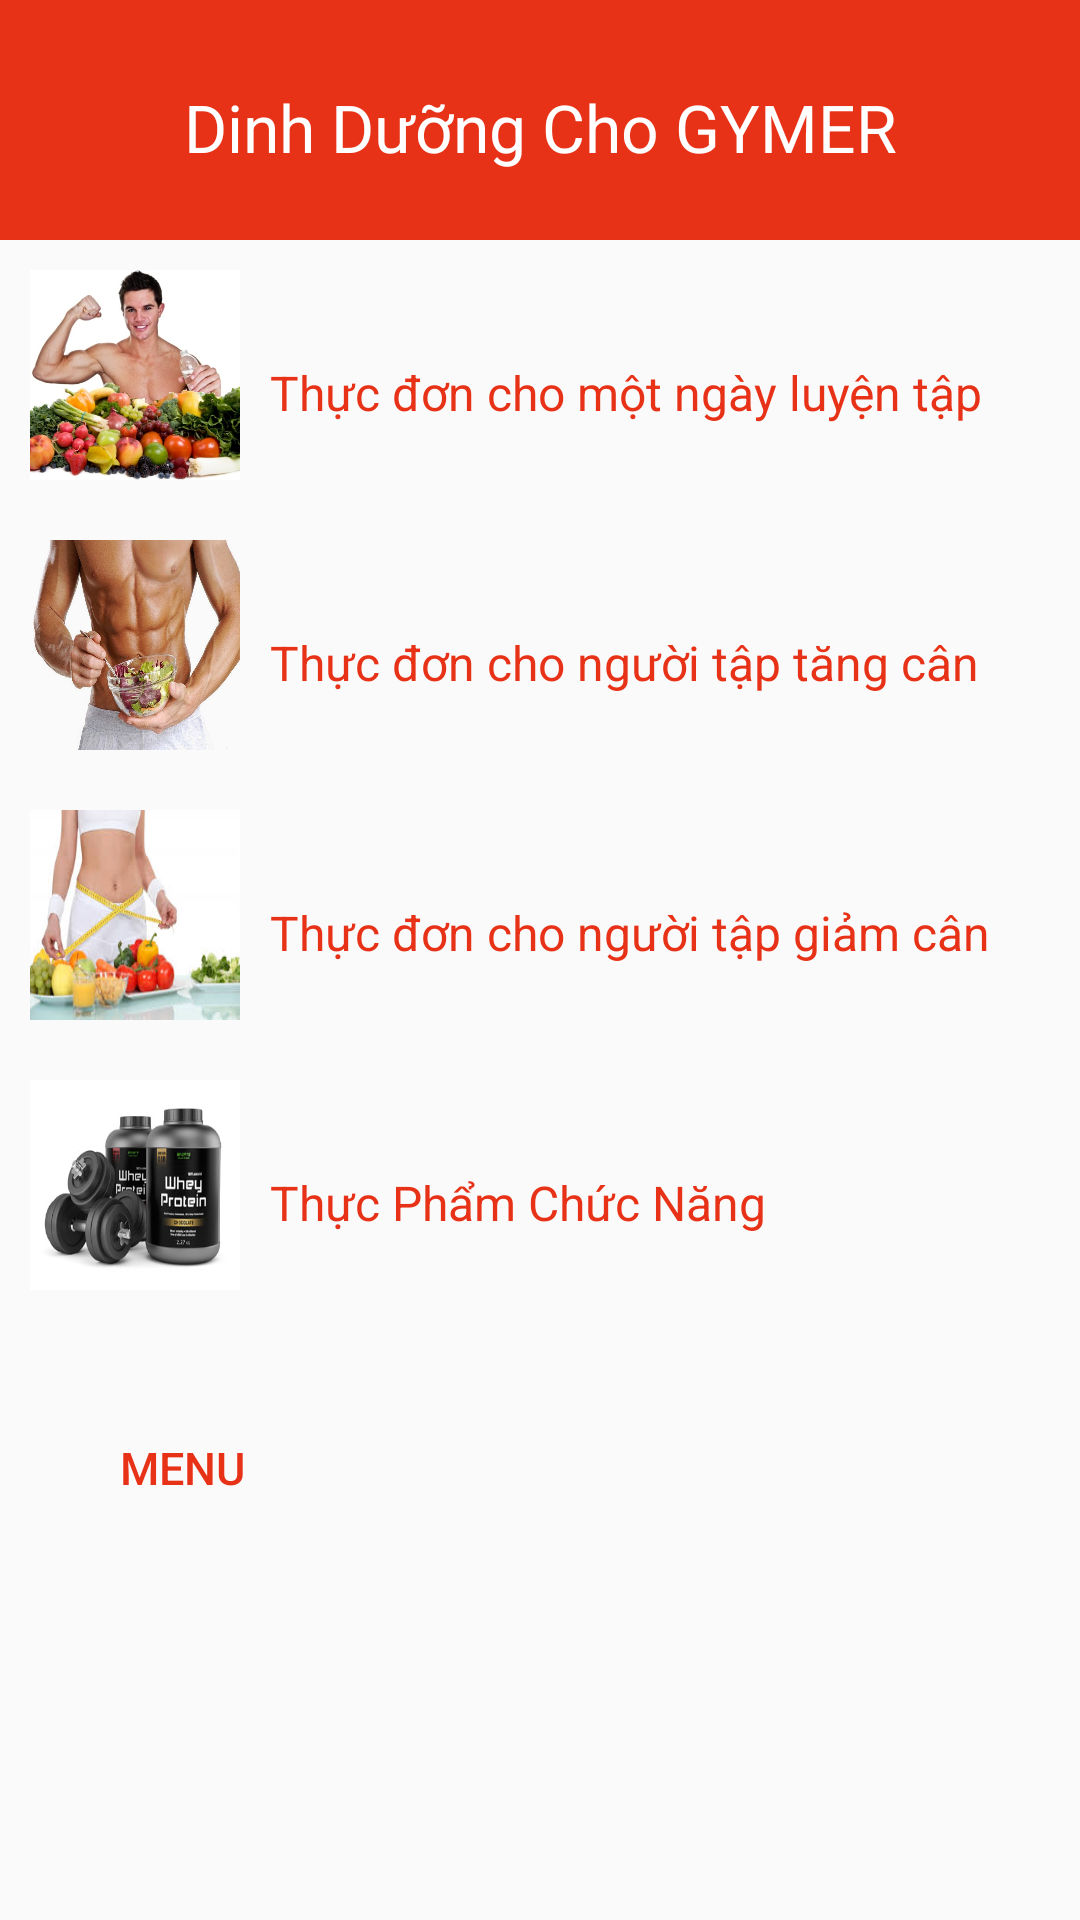

This screen was rendered from an Android layout file. Write that file and the resources it references.
<!-- AndroidManifest.xml: application theme AppTheme -->
<!-- res/layout/activity_dinh_duong.xml -->
<?xml version="1.0" encoding="utf-8"?>
<LinearLayout xmlns:android="http://schemas.android.com/apk/res/android"
    xmlns:tools="http://schemas.android.com/tools"
    android:layout_width="match_parent"
    android:layout_height="match_parent"
    android:orientation="vertical"
    tools:context="com.example.pc.gym_club.DinhDuong">

    <LinearLayout
        android:layout_width="match_parent"
        android:layout_height="80dp"
        android:background="#E73218"
        >
        <TextView
            android:layout_marginTop="15dp"
            android:layout_width="match_parent"
            android:layout_height="55dp"
            android:text="Dinh Dưỡng Cho GYMER"
            android:textSize="22sp"
            android:gravity="center"
            android:textColor="#FFFFFF"
            />
    </LinearLayout>

    <LinearLayout
        android:layout_width="match_parent"
        android:layout_height="wrap_content"
        android:orientation="horizontal"
        android:layout_margin="10dp"
        >
        <ImageView
            android:layout_width="70dp"
            android:layout_height="70dp"
            android:background="@drawable/eat1"/>
        <TextView
            android:layout_width="wrap_content"
            android:layout_height="wrap_content"
            android:layout_marginLeft="10dp"
            android:layout_marginTop="30dp"
            android:textSize="16dp"
            android:textColor="#E73218"
            android:text="Thực đơn cho một ngày luyện tập"
            />
    </LinearLayout>
    <LinearLayout
        android:layout_width="match_parent"
        android:layout_height="wrap_content"
        android:orientation="horizontal"
        android:layout_margin="10dp"
        >
        <ImageView
            android:layout_width="70dp"
            android:layout_height="70dp"
            android:background="@drawable/tang"/>
        <TextView
            android:layout_width="wrap_content"
            android:layout_height="wrap_content"
            android:layout_marginLeft="10dp"
            android:layout_marginTop="30dp"
            android:textSize="16dp"
            android:textColor="#E73218"
            android:text="Thực đơn cho người tập tăng cân"
            />
    </LinearLayout>
    <LinearLayout
        android:layout_width="match_parent"
        android:layout_height="wrap_content"
        android:orientation="horizontal"
        android:layout_margin="10dp"
        >
        <ImageView
            android:layout_width="70dp"
            android:layout_height="70dp"
            android:background="@drawable/giam"/>
        <TextView
            android:layout_width="wrap_content"
            android:layout_height="wrap_content"
            android:layout_marginLeft="10dp"
            android:layout_marginTop="30dp"
            android:textSize="16dp"
            android:textColor="#E73218"
            android:text="Thực đơn cho người tập giảm cân"
            />
    </LinearLayout>
    <LinearLayout
        android:layout_width="match_parent"
        android:layout_height="wrap_content"
        android:orientation="horizontal"
        android:layout_margin="10dp"
        >
        <ImageView
            android:layout_width="70dp"
            android:layout_height="70dp"
            android:background="@drawable/thucpham"/>
        <TextView
            android:layout_width="wrap_content"
            android:layout_height="wrap_content"
            android:layout_marginLeft="10dp"
            android:layout_marginTop="30dp"
            android:textSize="16dp"
            android:textColor="#E73218"
            android:text="Thực Phẩm Chức Năng"
            />
    </LinearLayout>
    <LinearLayout
        android:layout_width="match_parent"
        android:layout_height="wrap_content"
        android:orientation="horizontal"
        android:gravity="left"
        android:layout_marginTop="20dp"
        android:layout_marginLeft="10dp"
        >

        <ImageView
            android:layout_width="30dp"
            android:layout_height="30dp"
            android:background="@drawable/back"
            android:layout_gravity="center"
            />
        <Button
            android:paddingTop="19dp"
            android:id="@+id/btnQuayLai5"
            android:textColor="#E73218"
            style="@style/Button_view"
            android:layout_width="74dp"
            android:text="Menu"
            android:layout_marginRight="135dp"
            android:textSize="15dp"
            android:gravity="left"
            android:background="@android:color/transparent"
            />
    </LinearLayout>


</LinearLayout>
<!-- resources referenced by this layout -->
<resources>
  <!-- drawable eat1: jpg bitmap (drawable, 63807 bytes) -->
  <!-- drawable giam: jpg bitmap (drawable, 8652 bytes) -->
  <!-- drawable tang: jpg bitmap (drawable, 103371 bytes) -->
  <!-- drawable thucpham: jpg bitmap (drawable, 14678 bytes) -->
  <style name="Button_view">
          <item name="android:layout_width">70dp</item>
          <item name="android:layout_height">55dp</item>
          <item name="android:textSize">16sp</item>
          <item name="android:textColor">#E73218</item>
      </style>
  <style name="AppTheme" parent="Theme.AppCompat.Light.DarkActionBar">
          
          <item name="colorPrimary">@color/colorPrimary</item>
          <item name="colorPrimaryDark">@color/colorPrimaryDark</item>
          <item name="colorAccent">@color/colorAccent</item>
      </style>
  <!-- not gathered from this repository: default colours our renderer supplied (Android Studio template values) -->
  <color name="colorPrimary">#FF6200EE</color>
  <color name="colorPrimaryDark">#FF3700B3</color>
  <color name="colorAccent">#FF03DAC5</color>
</resources>
